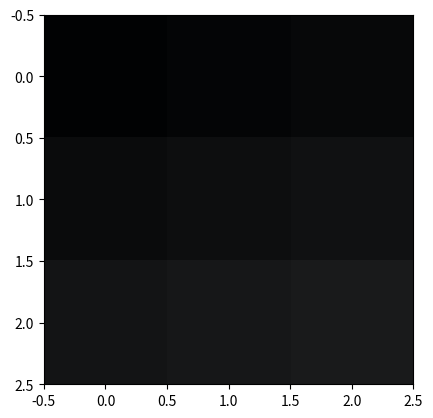

Reproduce this figure in Python.
import numpy as np
import matplotlib.pyplot as plt

vector = np.array([1,2,3,4])
print("The vector is \n" , vector)
print("")

matrix = np.array([[1, 2, 3],[4, 5, 6],[7, 8, 9]])
print("The matrix is \n", matrix)
print("")

tensor = np.array([
 
    [[1, 2, 3],[4, 5, 6],[7, 8, 9]],
    [[10,11, 12],[13, 14, 15],[16, 17, 18]],
    [[19, 20, 21],[22, 23, 24],[25, 26, 27]],
])
print("The tensor is \n", tensor)

plt.imshow(tensor, interpolation = 'nearest')
plt.show()